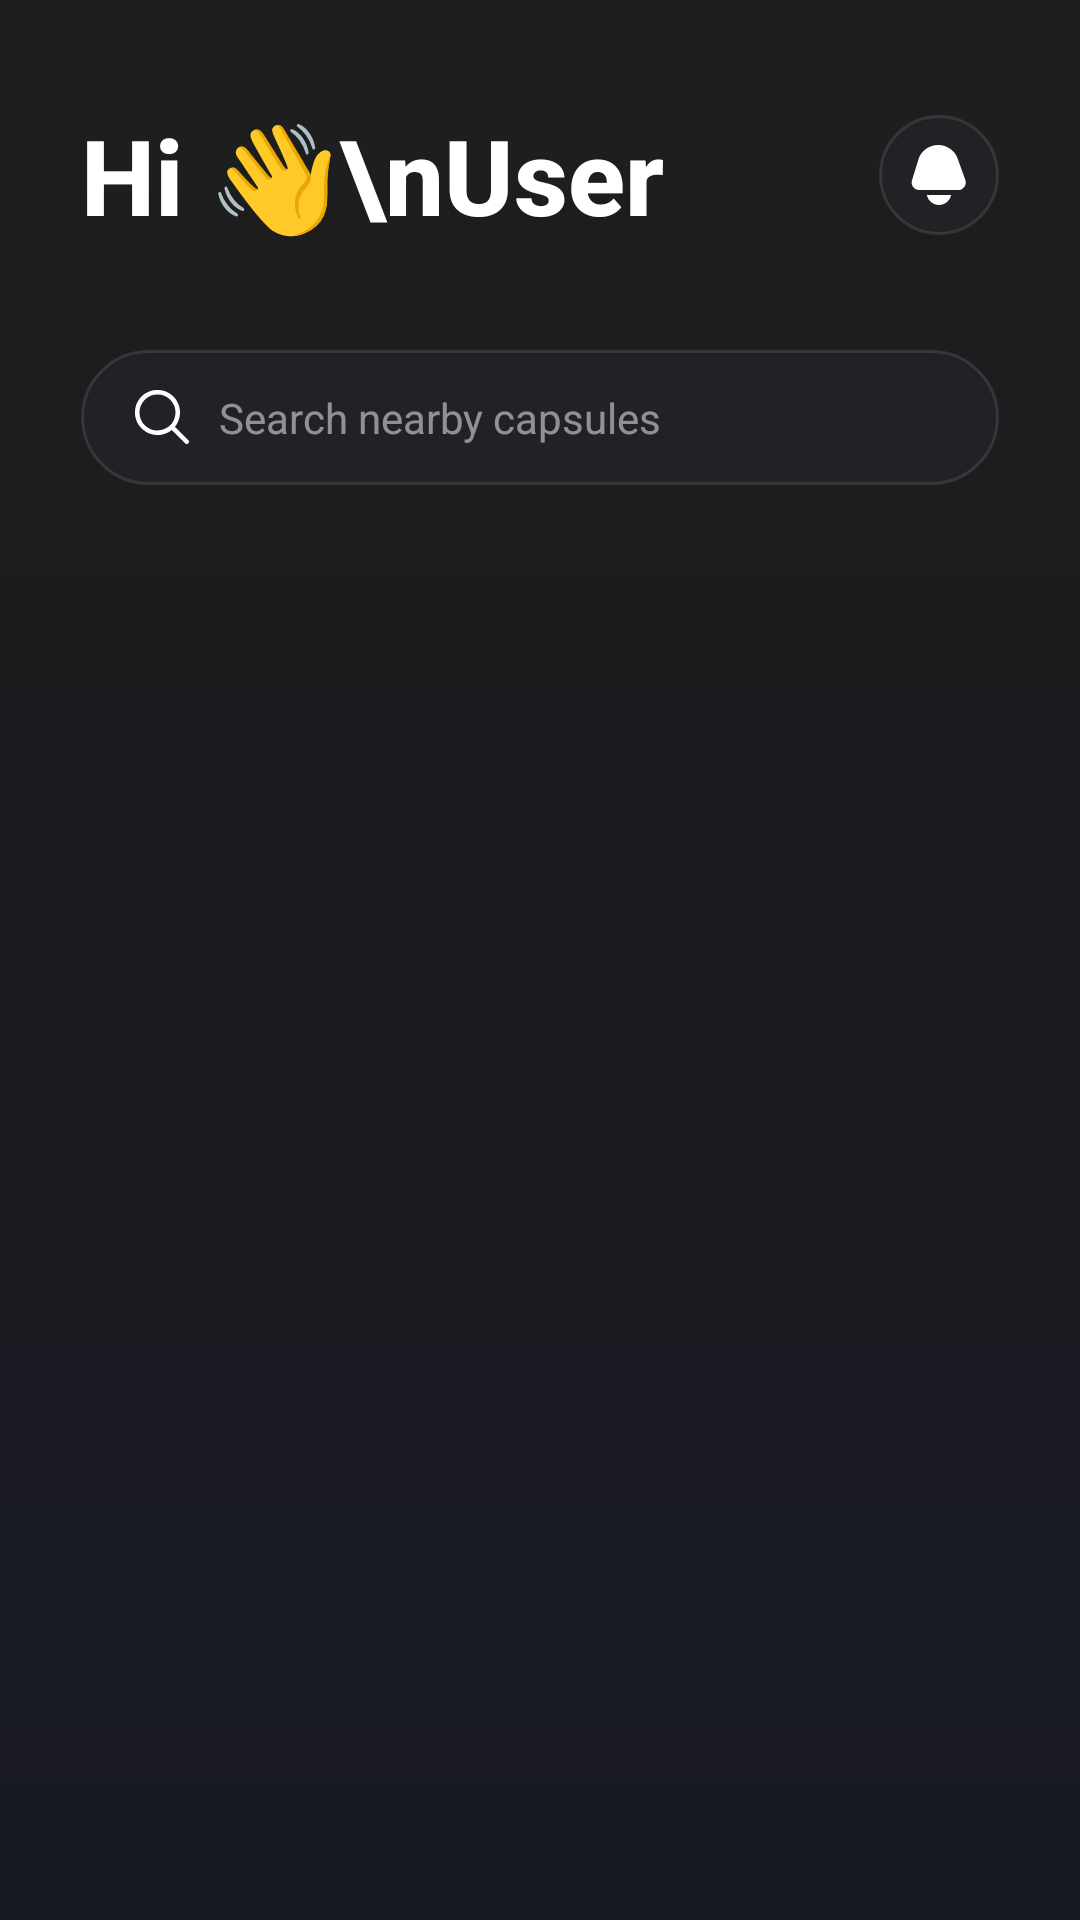

Reconstruct the res/layout file that produces this screen, plus the resources it refers to.
<!-- AndroidManifest.xml: activity theme Theme.Design.NoActionBar -->
<!-- res/layout/activity_main.xml -->
<?xml version="1.0" encoding="utf-8"?>
<RelativeLayout xmlns:android="http://schemas.android.com/apk/res/android"
    xmlns:app="http://schemas.android.com/apk/res-auto"
    xmlns:tools="http://schemas.android.com/tools"
    android:layout_width="match_parent"
    android:layout_height="match_parent"
    tools:context=".MainActivity"
    android:background="@drawable/bg_main">

    <ImageView
        android:layout_width="match_parent"
        android:layout_height="match_parent"
        android:alpha="0.6"
        android:scaleType="center"
        android:src="@drawable/icblur"/>

    <LinearLayout
        android:layout_width="match_parent"
        android:layout_height="match_parent"
        android:orientation="vertical">
        <LinearLayout
            android:layout_width="match_parent"
            android:layout_height="wrap_content"
            android:orientation="horizontal"
            android:gravity="center"
            android:paddingVertical="35dp"
            android:paddingHorizontal="27dp">
            <TextView
                android:layout_width="0dp"
                android:layout_height="wrap_content"
                android:text="Hi 👋\nUser"
                android:layout_weight="1"
                android:textColor="@color/white"
                android:fontFamily="sans-serif"
                android:textFontWeight="800"
                android:textSize="35dp"/>
            
            <ImageView
                android:layout_width="40dp"
                android:layout_height="40dp"
                android:src="@drawable/bell"
                android:background="@drawable/ig_bellback"
                android:padding="10dp"/>
        </LinearLayout>
        <ScrollView
            android:layout_width="match_parent"
            android:layout_height="wrap_content">
            
           <LinearLayout
               android:layout_width="match_parent"
               android:layout_height="match_parent"
               android:orientation="vertical">

               <LinearLayout
                   android:layout_width="match_parent"
                   android:layout_height="wrap_content"
                   android:background="@drawable/ig_bellback"
                   android:gravity="center_vertical"
                   android:paddingVertical="13dp"
                   android:paddingHorizontal="18dp"
                   android:layout_marginHorizontal="27dp">
                   <ImageView
                       android:layout_width="18dp"
                       android:layout_height="18dp"
                       android:src="@drawable/search" />
                   <TextView
                       android:layout_width="wrap_content"
                       android:layout_height="wrap_content"
                       android:text="Search nearby capsules"
                       android:layout_marginStart="10dp"
                       android:textColor="#80FFFFFF"/>
               </LinearLayout>

               <androidx.recyclerview.widget.RecyclerView
                   android:layout_width="match_parent"
                   android:layout_height="wrap_content"
                   android:layout_marginTop="25dp"/>

           </LinearLayout>


        </ScrollView>
    </LinearLayout>

</RelativeLayout>
<!-- resources referenced by this layout -->
<resources>
  <color name="white">#FFFFFFFF</color>
  <!-- drawable bell (drawable) -->
  <vector android:height="18dp" android:viewportHeight="24"
      android:viewportWidth="24" android:width="18dp" xmlns:android="http://schemas.android.com/apk/res/android">
      <path android:fillColor="#FFFFFF" android:pathData="M4.068,18H19.724a3,3 0,0 0,2.821 -4.021L19.693,6.094A8.323,8.323 0,0 0,11.675 0h0A8.321,8.321 0,0 0,3.552 6.516l-2.35,7.6A3,3 0,0 0,4.068 18Z"/>
      <path android:fillColor="#FFFFFF" android:pathData="M7.1,20a5,5 0,0 0,9.8 0Z"/>
  </vector>
  <!-- drawable bg_main (drawable) -->
  <?xml version="1.0" encoding="utf-8"?>
  <shape
  
      android:shape="rectangle" xmlns:android="http://schemas.android.com/apk/res/android">
      <gradient
          android:endColor="#1E1E1E"
          android:startColor="#171922"
          android:angle="90"/>
  </shape>
  <!-- drawable ig_bellback (drawable) -->
  <?xml version="1.0" encoding="utf-8"?>
  <shape xmlns:android="http://schemas.android.com/apk/res/android">
      <solid android:color="#222226"/>
      <stroke android:width="1dp"
          android:color="#1AFFFFFF"/>
      <corners android:radius="2000dp"/>
  </shape>
  <!-- drawable search (drawable) -->
  <vector android:height="18dp" android:viewportHeight="24"
      android:viewportWidth="24" android:width="18dp" xmlns:android="http://schemas.android.com/apk/res/android">
      <path android:fillColor="#FFFFFF" android:pathData="M23.707,22.293l-5.969,-5.969a10.016,10.016 0,1 0,-1.414 1.414l5.969,5.969a1,1 0,0 0,1.414 -1.414ZM10,18a8,8 0,1 1,8 -8A8.009,8.009 0,0 1,10 18Z"/>
  </vector>
</resources>
